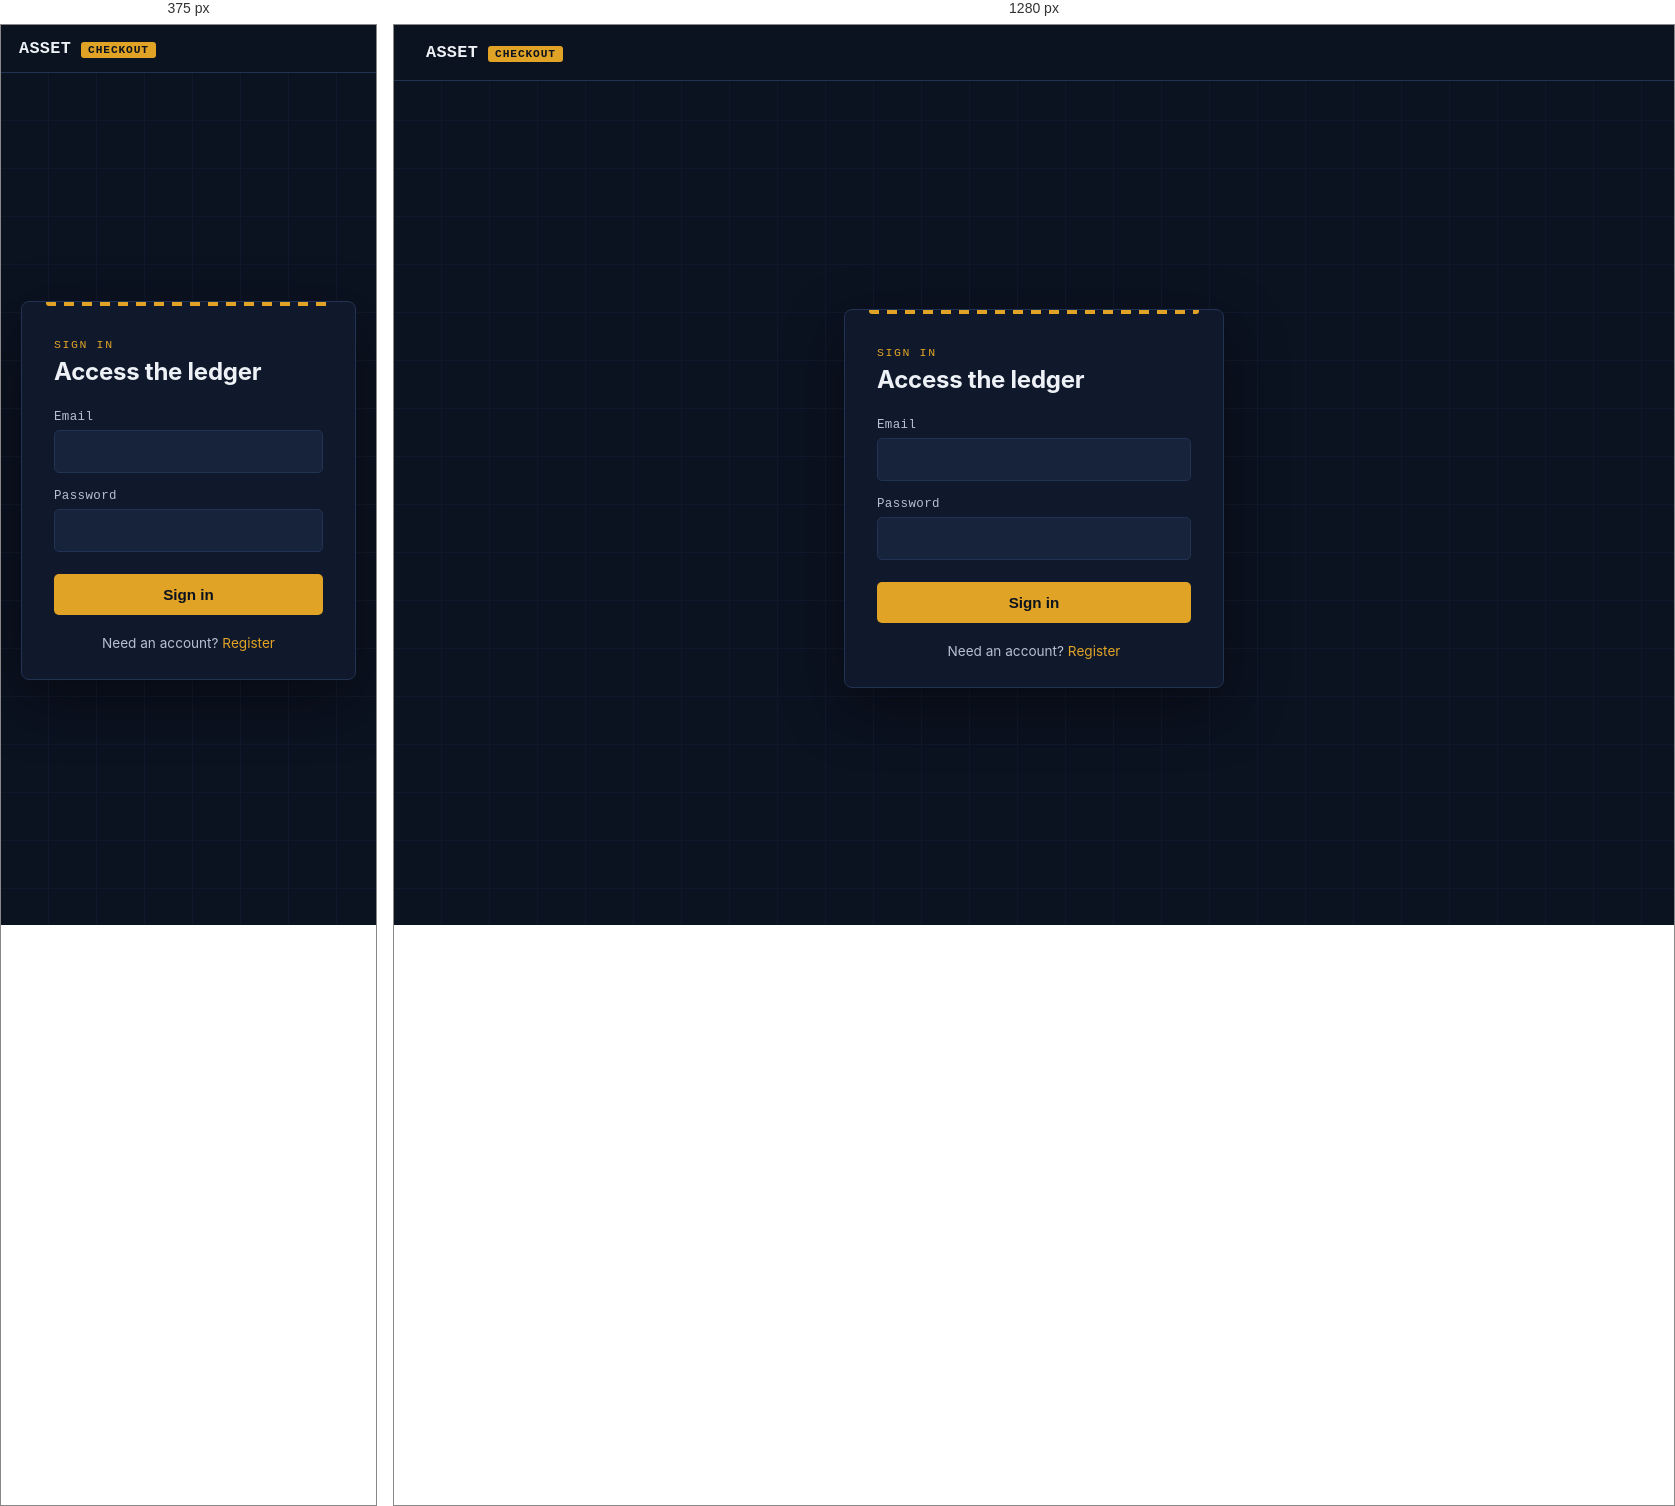
Rendered at 375 px and 1280 px, left to right.

<!-- file: index.html -->
<!DOCTYPE html>
<html lang="en">
<head>
<meta charset="UTF-8" />
<meta name="viewport" content="width=device-width, initial-scale=1.0" />
<title>Asset Checkout System — Sign in</title>
<link rel="preconnect" href="https://fonts.googleapis.com">
<link href="https://fonts.googleapis.com/css2?family=Inter:wght@400;600;700&family=JetBrains+Mono:wght@400;700;800&display=swap" rel="stylesheet">
<link rel="stylesheet" href="css/style.css" />
</head>
<body>

<div class="topbar">
  <div class="brand">ASSET<span class="tag">CHECKOUT</span></div>
</div>

<div class="auth-wrap">
  <div class="ledger-card">
    <div class="ledger-eyebrow" id="formEyebrow">Sign in</div>
    <h1 class="ledger-title" id="formTitle">Access the ledger</h1>

    <div class="msg" id="msgBox"></div>

    <form id="authForm">
      <div class="field" id="usernameField" style="display:none;">
        <label for="username">Full name</label>
        <input type="text" id="username" autocomplete="name" />
      </div>
      <div class="field">
        <label for="email">Email</label>
        <input type="email" id="email" autocomplete="email" required />
      </div>
      <div class="field">
        <label for="password">Password</label>
        <input type="password" id="password" autocomplete="current-password" required />
      </div>
      <button type="submit" class="btn-primary" id="submitBtn">Sign in</button>
    </form>

    <div class="auth-switch">
      <span id="switchPrompt">Need an account?</span>
      <a href="#" id="switchLink">Register</a>
    </div>
  </div>
</div>

<script src="js/api.js"></script>
<script src="js/auth.js"></script>
</body>
</html>

/* @media block from style.css */
@media (max-width: 480px) {
  .topbar { padding: 14px 18px; }
  .page-wrap { padding: 24px 16px 40px; }
}